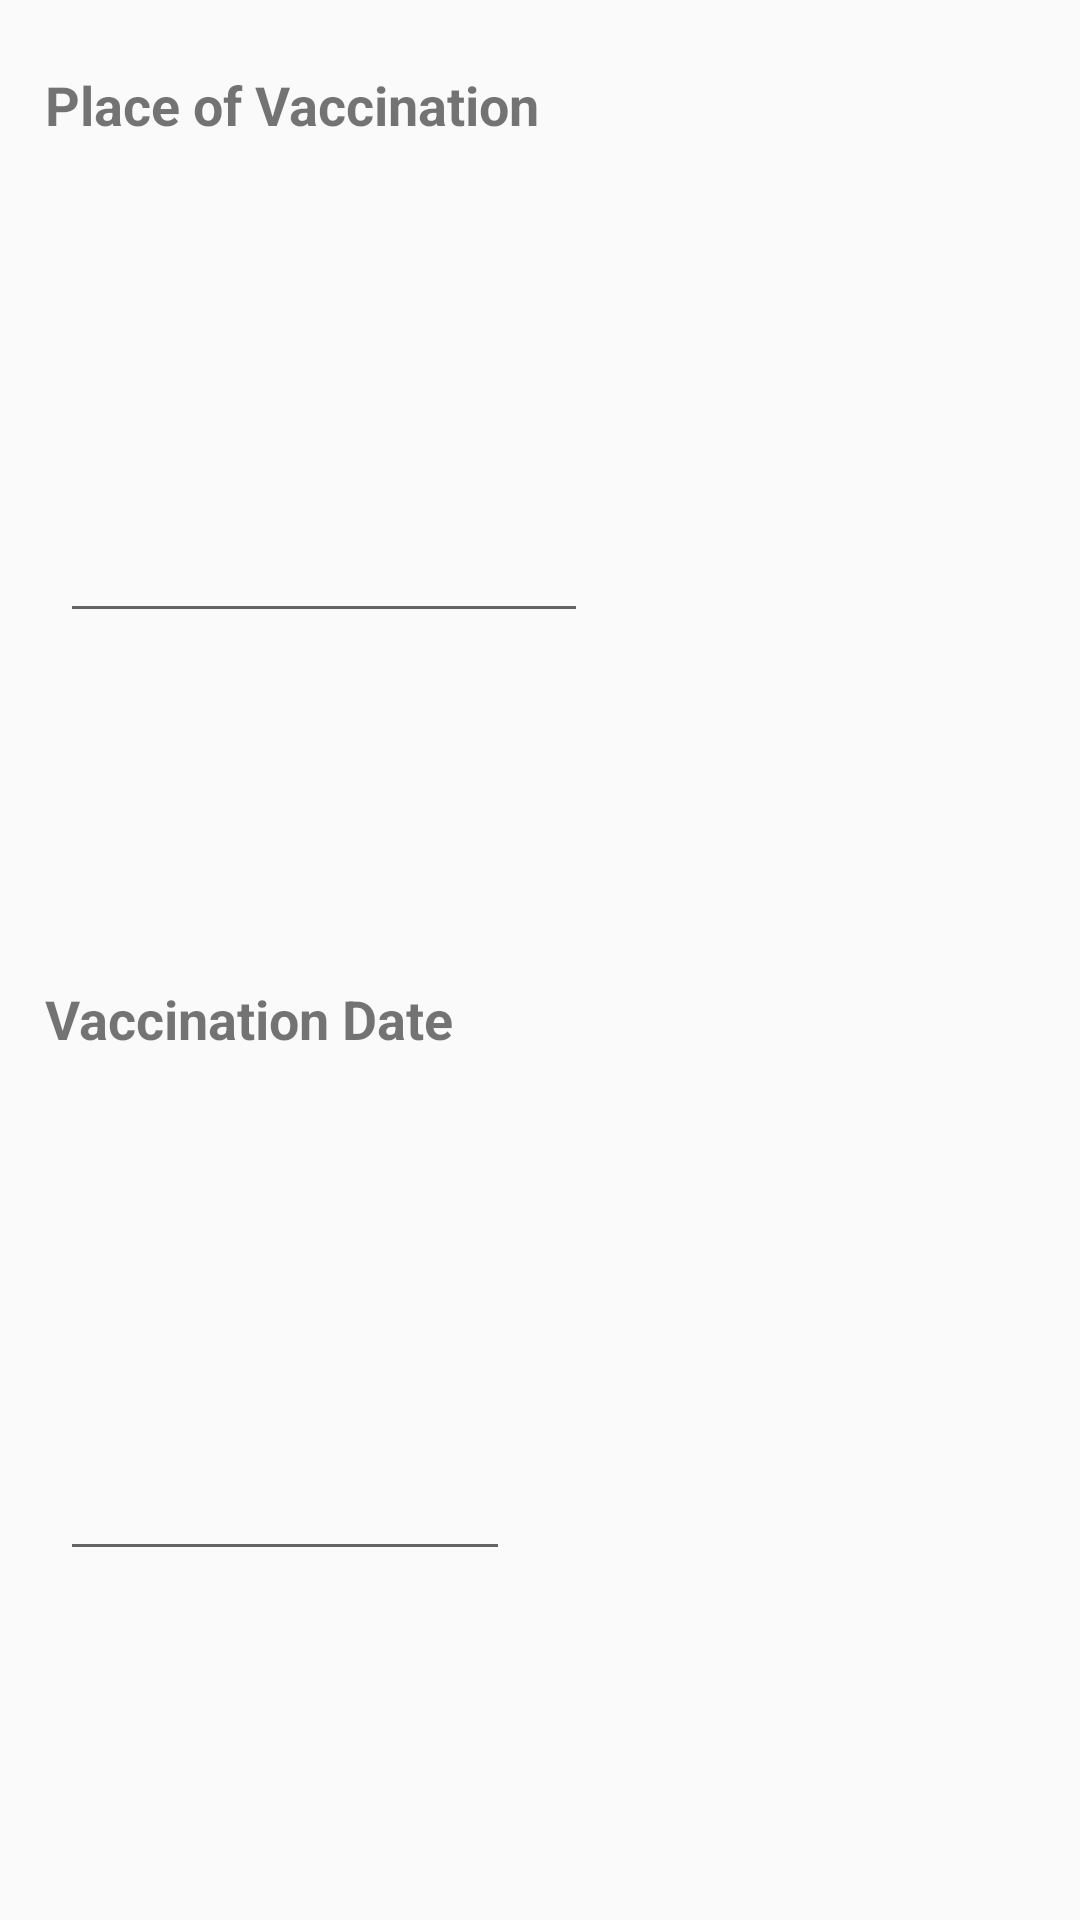

Produce the Android XML layout that renders to this screen, including the resource entries it uses.
<!-- AndroidManifest.xml: application theme Theme.AppCompat.Light.DarkActionBar -->
<!-- res/layout/dialog_add_vaccine.xml -->
<?xml version="1.0" encoding="utf-8"?>
<LinearLayout xmlns:android="http://schemas.android.com/apk/res/android"
    android:layout_width="wrap_content"
    android:layout_height="wrap_content"
    android:orientation="vertical">

    <Space
        android:layout_width="220dp"
        android:layout_height="15dp" />

    <LinearLayout
        android:layout_width="match_parent"
        android:layout_height="0dp"
        android:layout_weight="1"
        android:orientation="horizontal">

        <Space
            android:layout_width="15dp"
            android:layout_height="match_parent" />

        <TextView
            android:layout_width="175dp"
            android:layout_height="40dp"
            android:gravity="left|center_vertical"
            android:text="Place of Vaccination"
            android:textSize="18sp"
            android:textStyle="bold" />

    </LinearLayout>

    <LinearLayout
        android:layout_width="match_parent"
        android:layout_height="0dp"
        android:layout_weight="1"
        android:orientation="horizontal">

        <Space
            android:layout_width="20dp"
            android:layout_height="match_parent" />

        <EditText
            android:id="@+id/vacLoc"
            android:layout_width="176dp"
            android:layout_height="40dp"
            android:ems="10"
            android:inputType="textPostalAddress" />

    </LinearLayout>

    <LinearLayout
        android:layout_width="match_parent"
        android:layout_height="0dp"
        android:layout_weight="1"
        android:orientation="horizontal">

        <Space
            android:layout_width="15dp"
            android:layout_height="match_parent" />

        <TextView
            android:layout_width="175dp"
            android:layout_height="40dp"
            android:text="Vaccination Date"
            android:textSize="18sp"
            android:textStyle="bold" />

        <Space
            android:layout_width="35dp"
            android:layout_height="40dp" />
    </LinearLayout>

    <LinearLayout
        android:layout_width="match_parent"
        android:layout_height="0dp"
        android:layout_weight="1"
        android:orientation="horizontal">

        <Space
            android:layout_width="20dp"
            android:layout_height="match_parent" />

        <EditText
            android:id="@+id/vacTime"
            android:layout_width="150dp"
            android:layout_height="40dp"
            android:clickable="false"
            android:focusable="false"
            android:focusableInTouchMode="false"
            android:onClick="ChooseDate" />

    </LinearLayout>


</LinearLayout>
<!-- resources referenced by this layout -->
<resources>

</resources>
